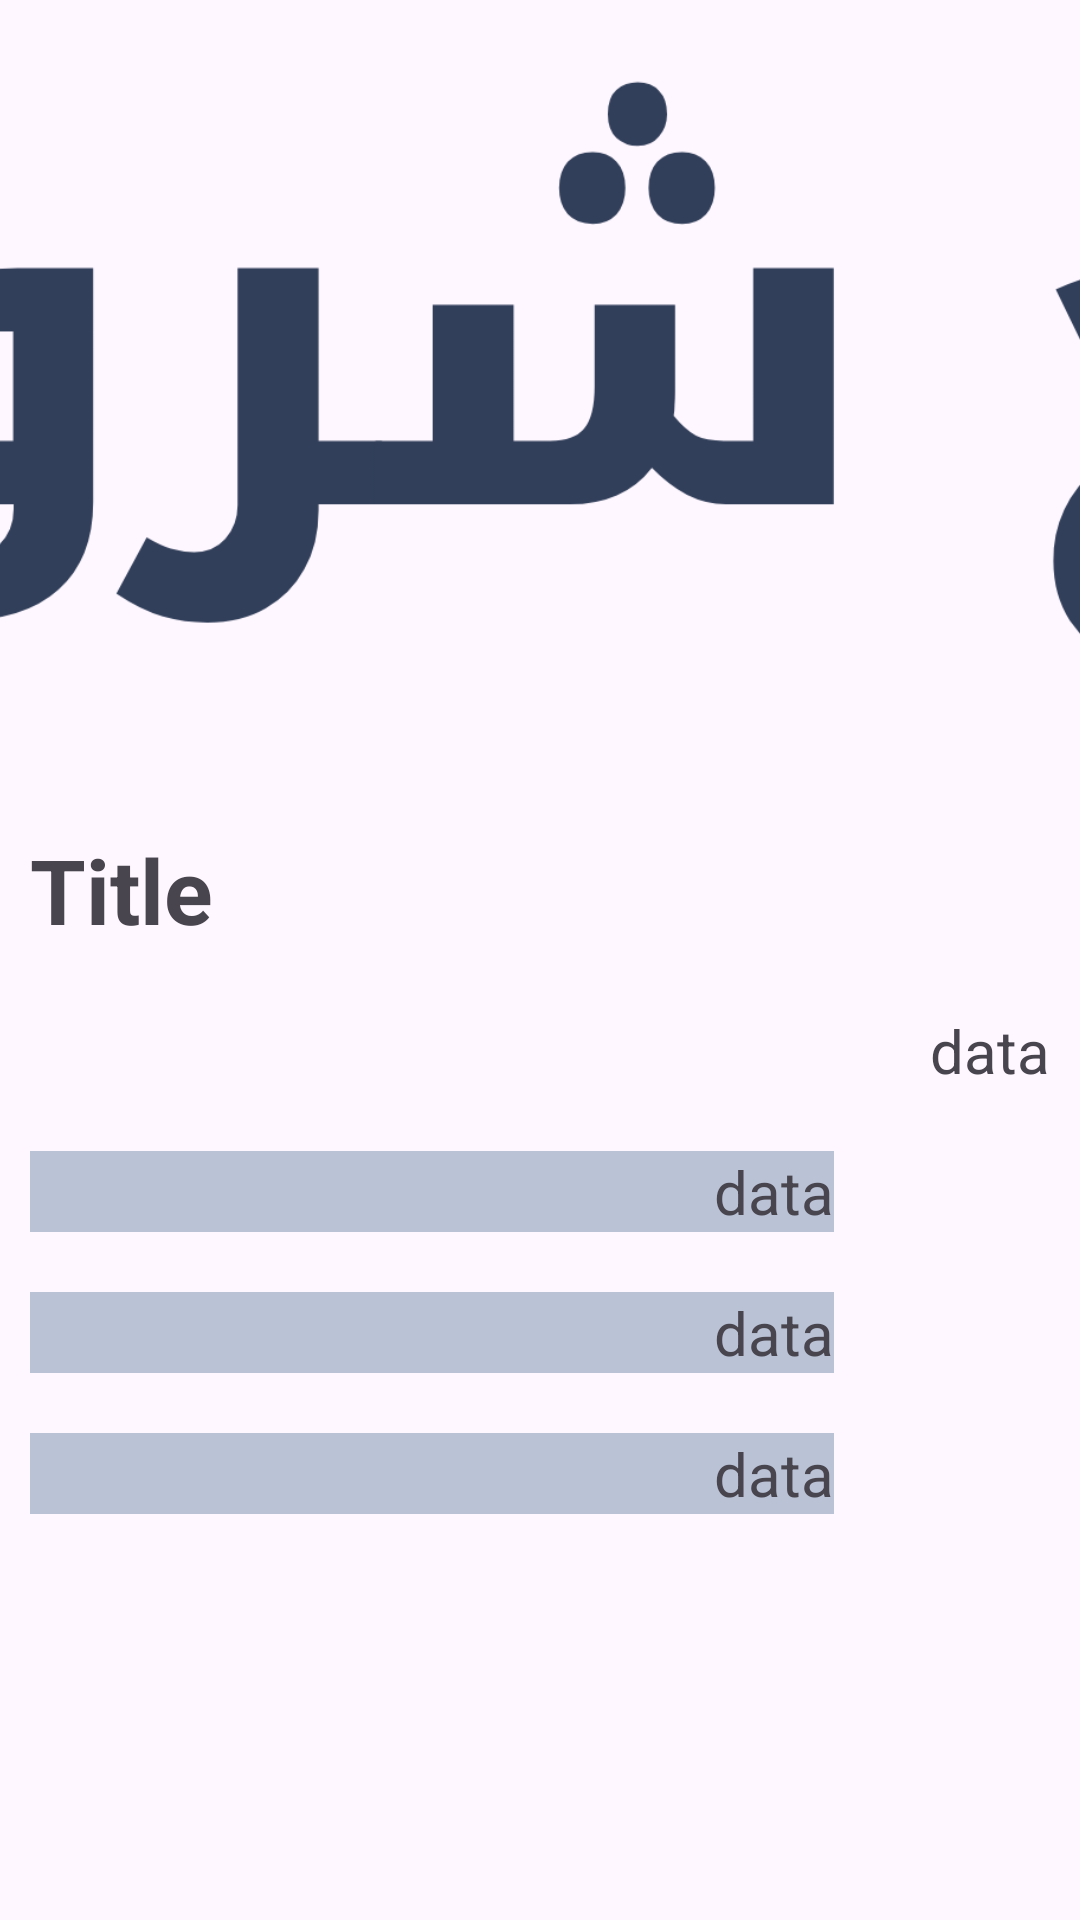

Android layout source for this screen:
<!-- AndroidManifest.xml: application theme Theme.Tashleeh -->
<!-- res/layout/fragment_item_detail.xml -->
<?xml version="1.0" encoding="utf-8"?>
<FrameLayout xmlns:android="http://schemas.android.com/apk/res/android"
    xmlns:tools="http://schemas.android.com/tools"
    android:layout_width="match_parent"
    android:layout_height="match_parent"
    tools:context=".ItemDetailFragment">

    <LinearLayout
        android:layout_width="match_parent"
        android:layout_height="match_parent"
        android:orientation="vertical"
        android:weightSum="10">

        <ImageView
            android:id="@+id/itemImage"
            android:layout_width="match_parent"
            android:layout_height="0dp"
            android:layout_weight="5"
            android:src="@drawable/full_logo"
            android:scaleType="centerCrop"/>

            <TextView
                android:id="@+id/itemTitle"
                android:layout_width="match_parent"
                android:layout_height="wrap_content"
                android:text="Title"
                android:textSize="30sp"
                android:textStyle="bold"
                android:layout_margin="10dp"
                />
            <TextView
            android:id="@+id/itemData"
            android:layout_width="match_parent"
            android:layout_height="wrap_content"
            android:text="data"
            android:textSize="20sp"
            android:layout_margin="10dp"
                android:textDirection="rtl"
            />

    <LinearLayout
        android:layout_width="match_parent"
        android:layout_height="0dp"
        android:layout_weight="4"
        android:orientation="horizontal"
        android:weightSum="10">
        <LinearLayout
            android:layout_width="0dp"
            android:layout_height="wrap_content"
            android:layout_weight="8"
            android:orientation="vertical"
            android:weightSum="10">
        <TextView
            android:id="@+id/itemAdmin"
            android:layout_width="match_parent"
            android:layout_height="wrap_content"
            android:layout_weight="3"
            android:text="data"
            android:textSize="20sp"
            android:layout_margin="10dp"
            android:textDirection="rtl"
            android:background="#BAC3D5"

            />
            <TextView
                android:id="@+id/itemNumber"
                android:layout_width="match_parent"
                android:layout_height="wrap_content"
                android:layout_weight="3"
                android:text="data"
                android:textSize="20sp"
                android:layout_margin="10dp"
                android:textDirection="rtl"
                android:background="#BAC3D5"

                />
            <TextView
                android:id="@+id/itemLocation"
                android:layout_width="match_parent"
                android:layout_height="wrap_content"
                android:layout_weight="3"
                android:text="data"
                android:textSize="20sp"
                android:layout_margin="10dp"
                android:textDirection="rtl"
                android:background="#BAC3D5"
                android:linksClickable="true"
                android:autoLink="web|email"
                />
        </LinearLayout>

        <ImageView
            android:id="@+id/profileImage"
            android:layout_width="0dp"
            android:layout_height="64dp"
            android:layout_weight="2"
            android:scaleType="centerCrop"
            android:src="@drawable/ic_user"
            android:tint="#313F5A" />

    </LinearLayout>



    </LinearLayout>

</FrameLayout>
<!-- resources referenced by this layout -->
<resources>
  <!-- drawable full_logo: png bitmap (drawable, 84306 bytes) -->
  <style name="Theme.Tashleeh" parent="Base.Theme.Tashleeh">
          <item name="android:windowIsTranslucent">true</item>
      </style>
  <style name="Base.Theme.Tashleeh" parent="Theme.Material3.DayNight.NoActionBar">
          
          <item name="colorPrimary">@color/dark_blue</item>
      </style>
  <color name="dark_blue">#313F5A</color>
</resources>
